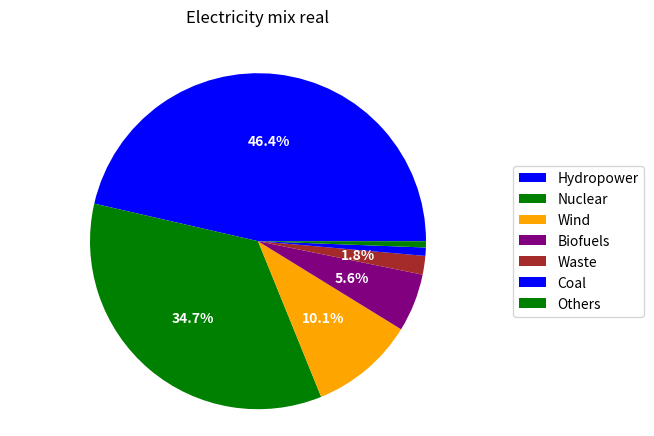

Reproduce this figure in Python.
import matplotlib.pyplot as plt

labels = [
    "Hydropower",
    "Nuclear",
    "Wind",
    "Biofuels",
    "Waste",
    "Coal",
    "Others"
]

sizes = [46.5, 34.8, 10.1, 5.6,1.8, 0.8, 0.6]
colors = ['blue', 'green', 'orange', 'purple', 'brown']

def my_autopct(pct):
    # Only show the text if the percentage is greater than 0%
    return f'{pct:.1f}%' if pct > 1 else ''
        
patches, texts, autotexts = plt.pie(
    sizes,
    colors=colors,
    autopct=my_autopct,        
    textprops={'color': 'white', 'weight': 'bold'}, # Makes text white and bold
    wedgeprops={'linewidth': 0}
)

plt.axis('equal')
plt.title('Electricity mix real', y=1.07)
plt.legend(patches, labels, loc="center left", bbox_to_anchor=(1, 0.5))
plt.show()
